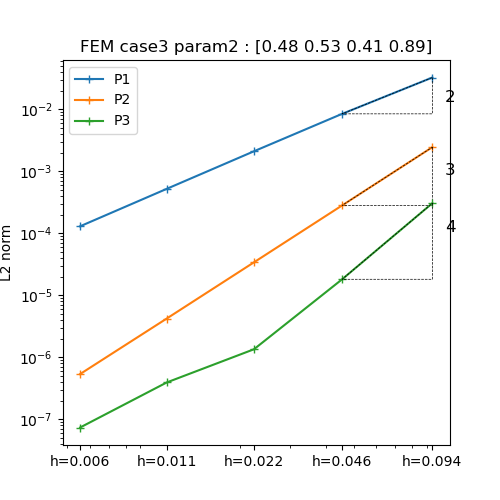

Data behind this chart, as committed beside it:
h, P1, P2, P3
0.09428, 0.03284, 0.002468, 0.0003072
0.04562, 0.008508, 0.000283, 1.8170197338023117e-05
0.02245, 0.002116, 3.4126718790791805e-05, 1.3483727783236178e-06
0.01114, 0.0005243, 4.230260647125663e-06, 3.930149466996878e-07
0.005546, 0.0001303, 5.368619163810004e-07, 7.361581932621144e-08
